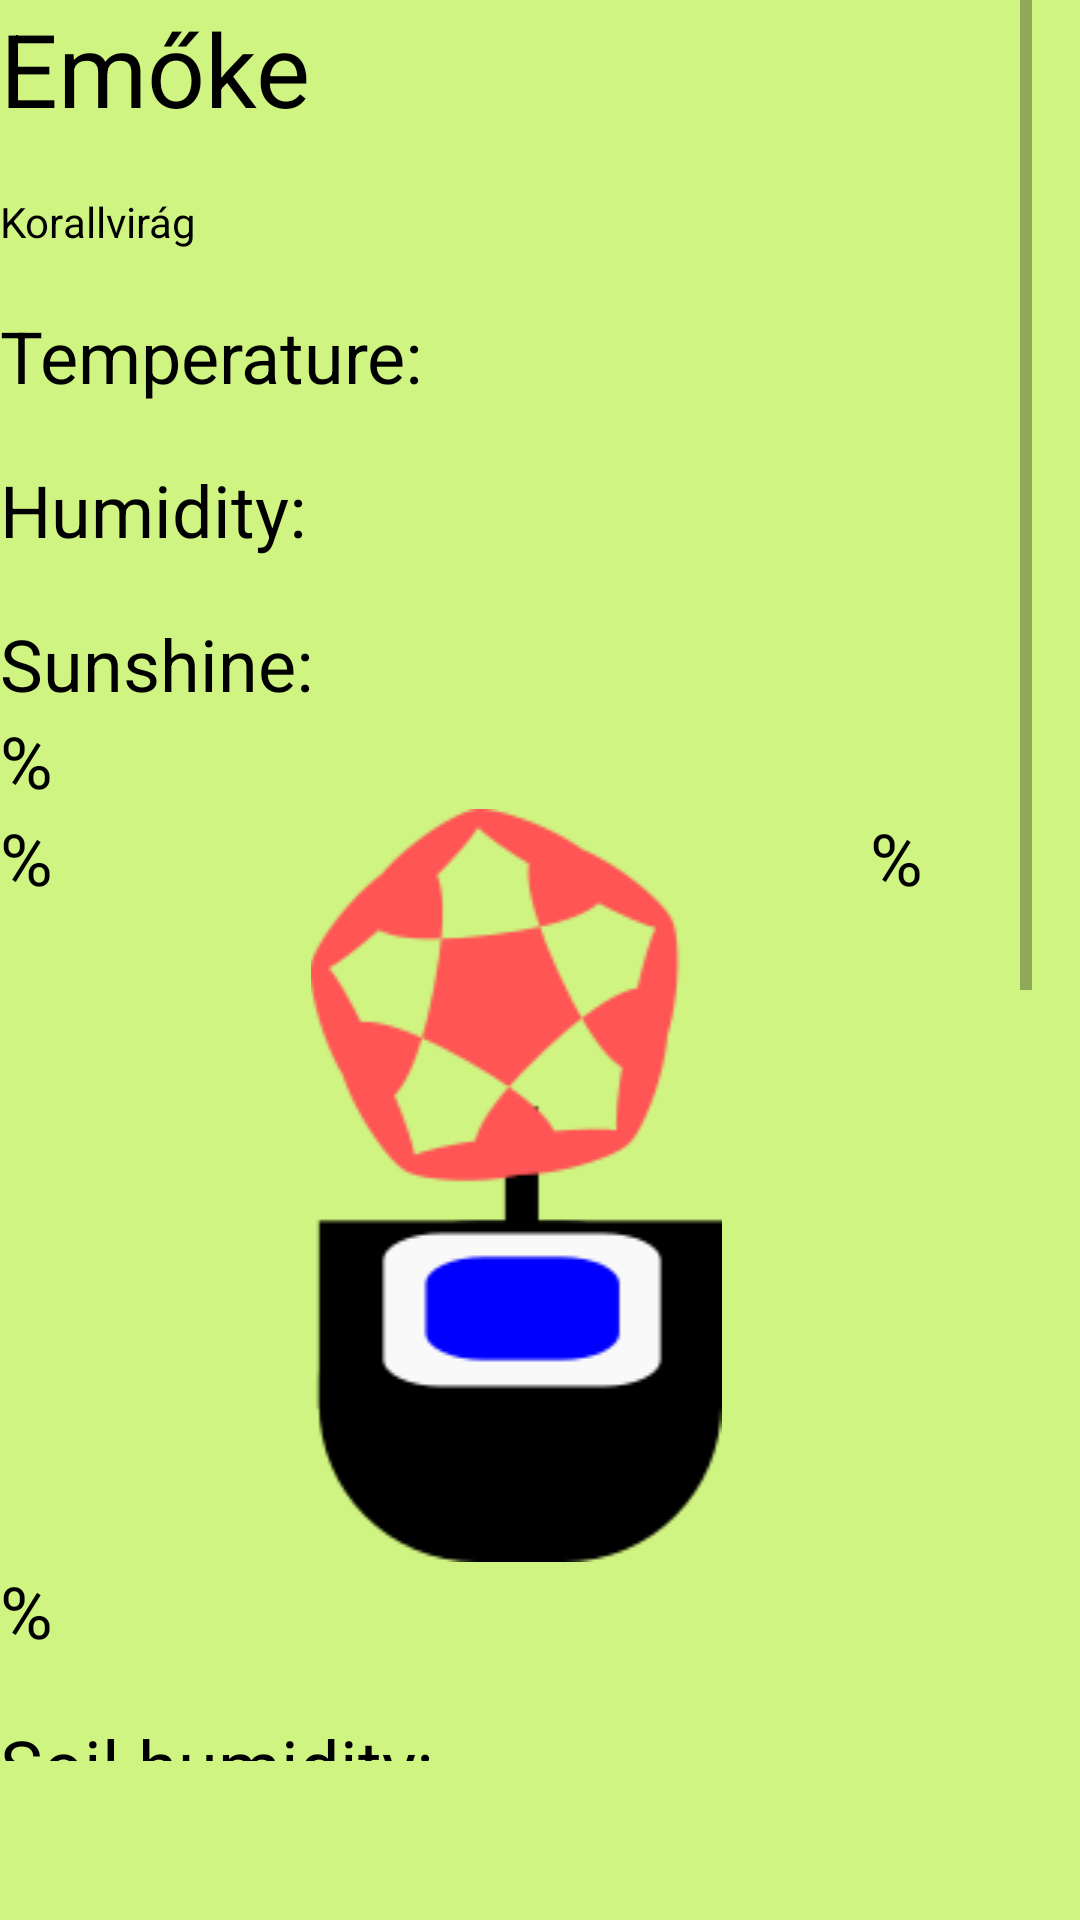

Write the Android layout XML for this screen, with the resource values it uses.
<!-- AndroidManifest.xml: application theme AppTheme -->
<!-- res/layout/activity_plant.xml -->
<?xml version="1.0" encoding="utf-8"?>

<android.support.constraint.ConstraintLayout xmlns:android="http://schemas.android.com/apk/res/android"
    xmlns:app="http://schemas.android.com/apk/res-auto"
    xmlns:tools="http://schemas.android.com/tools"
    android:layout_width="match_parent"
    android:layout_height="match_parent"
    tools:context="com.example.dani.poti.PlantActivity">

    <RelativeLayout
        android:layout_width="344dp"
        android:layout_height="587dp"
        tools:layout_editor_absoluteX="8dp"
        tools:layout_editor_absoluteY="8dp">

        <ScrollView
            android:layout_width="match_parent"
            android:layout_height="wrap_content"
            android:scrollbarStyle="insideOverlay"
            tools:layout_editor_absoluteX="8dp"
            tools:layout_editor_absoluteY="8dp">

            <LinearLayout
                android:layout_width="match_parent"
                android:layout_height="wrap_content"
                android:orientation="vertical">

                <TextView
                    android:id="@+id/textView"
                    android:layout_width="match_parent"
                    android:layout_height="wrap_content"
                    android:layout_alignParentLeft="true"
                    android:layout_alignParentStart="true"
                    android:layout_alignParentTop="true"
                    android:text='Emőke'
                    android:textAppearance="@style/TextAppearance.AppCompat.Display1"
                    android:textColor="@android:color/black"
                    tools:layout_editor_absoluteX="16dp"
                    tools:layout_editor_absoluteY="16dp" />

                <TextView
                    android:id="@+id/textView5"
                    android:layout_width="match_parent"
                    android:layout_height="wrap_content" />

                <TextView
                    android:id="@+id/textView3"
                    android:layout_width="match_parent"
                    android:layout_height="wrap_content"
                    android:layout_alignParentLeft="true"
                    android:layout_alignParentStart="true"
                    android:layout_below="@+id/textView"
                    android:layout_weight="1"
                    android:text='Korallvirág'
                    android:textColor="@android:color/black"
                    tools:layout_editor_absoluteX="16dp"
                    tools:layout_editor_absoluteY="56dp" />

                <TextView
                    android:id="@+id/textView6"
                    android:layout_width="match_parent"
                    android:layout_height="wrap_content" />

                <TextView
                    android:id="@+id/tvTemperature"
                    android:layout_width="match_parent"
                    android:layout_height="wrap_content"
                    android:text="Temperature:"
                    android:textColor="@android:color/black"
                    android:textSize="24sp" />

                <TextView
                    android:id="@+id/textView7"
                    android:layout_width="match_parent"
                    android:layout_height="wrap_content" />

                <TextView
                    android:id="@+id/tvHumidity"
                    android:layout_width="match_parent"
                    android:layout_height="wrap_content"
                    android:text="Humidity:"
                    android:textColor="@android:color/black"
                    android:textSize="24sp" />

                <TextView
                    android:id="@+id/textView9"
                    android:layout_width="match_parent"
                    android:layout_height="wrap_content" />

                <TextView
                    android:id="@+id/tvSS"
                    android:layout_width="match_parent"
                    android:layout_height="wrap_content"
                    android:text="Sunshine:"
                    android:textColor="@android:color/black"
                    android:textSize="24sp" />

                <TextView
                    android:id="@+id/ldr1"
                    android:layout_width="match_parent"
                    android:layout_height="wrap_content"
                    android:text="%"
                    android:textColor="@android:color/black"
                    android:textSize="24sp"
                    tools:gravity="center" />

                <LinearLayout
                    android:layout_width="match_parent"
                    android:layout_height="match_parent"
                    android:orientation="horizontal">

                    <TextView
                        android:id="@+id/ldr2"
                        android:layout_width="match_parent"
                        android:layout_height="wrap_content"
                        android:layout_weight="1"
                        android:text="%"
                        android:textColor="@android:color/black"
                        android:textSize="24sp"
                        tools:gravity="center" />

                    <ImageView
                        android:id="@+id/imageView"
                        android:layout_width="236dp"
                        android:layout_height="wrap_content"
                        app:srcCompat="@drawable/flower" />

                    <TextView
                        android:id="@+id/ldr3"
                        android:layout_width="match_parent"
                        android:layout_height="wrap_content"
                        android:layout_weight="1"
                        android:text="%"
                        android:textColor="@android:color/black"
                        android:textSize="24sp"
                        tools:gravity="center" />
                </LinearLayout>

                <TextView
                    android:id="@+id/ldr4"
                    android:layout_width="match_parent"
                    android:layout_height="wrap_content"
                    android:text="%"
                    android:textColor="@android:color/black"
                    android:textSize="24sp"
                    tools:gravity="center" />

                <TextView
                    android:id="@+id/textView16"
                    android:layout_width="match_parent"
                    android:layout_height="wrap_content" />

                <TextView
                    android:id="@+id/tvSH"
                    android:layout_width="match_parent"
                    android:layout_height="wrap_content"
                    android:text="Soil humidity:"
                    android:textColor="@android:color/black"
                    android:textSize="24sp" />

                <TextView
                    android:id="@+id/textView18"
                    android:layout_width="match_parent"
                    android:layout_height="wrap_content" />

                <TextView
                    android:id="@+id/textView17"
                    android:layout_width="match_parent"
                    android:layout_height="wrap_content"
                    android:text="Desired soil humidity:"
                    android:textColor="@android:color/black"
                    android:textSize="24sp" />

                <SeekBar
                    android:id="@+id/seekBar"
                    android:layout_width="match_parent"
                    android:layout_height="wrap_content" />

                <Button
                    android:id="@+id/button"
                    style="@style/Widget.AppCompat.Button.Colored"
                    android:layout_width="127dp"
                    android:layout_height="wrap_content"
                    android:text="Apply" />

                <TextView
                    android:id="@+id/textView19"
                    android:layout_width="match_parent"
                    android:layout_height="wrap_content" />

                <Button
                    android:id="@+id/button2"
                    android:layout_width="129dp"
                    android:layout_height="wrap_content"
                    android:text="Emergency watering"
                    android:textColor="@color/colorPrimaryDark" />

                <Button
                    android:id="@+id/refreshbtn"
                    android:layout_width="match_parent"
                    android:layout_height="wrap_content"
                    android:onClick="frissit"
                    android:text="Refresh" />

                <ImageView
                    android:id="@+id/imageView2"
                    android:layout_width="match_parent"
                    android:layout_height="200dp"
                    app:srcCompat="@android:color/transparent" />

            </LinearLayout>
        </ScrollView>
    </RelativeLayout>


</android.support.constraint.ConstraintLayout>
<!-- resources referenced by this layout -->
<resources>
  <color name="colorPrimaryDark">#303f9f</color>
  <!-- drawable flower: png bitmap (drawable, 8499 bytes) -->
  <style name="AppTheme" parent="Theme.AppCompat.Light">
          
          <item name="colorPrimary">@color/colorPrimary</item>
          <item name="colorPrimaryDark">@color/colorPrimaryDark</item>
          <item name="colorAccent">@color/colorAccent</item>
          <item name="android:actionBarStyle">@style/CustomActionBar</item>
          <item name="android:colorBackground">@color/background_material_light</item>
      </style>
  <color name="colorPrimary">#009688</color>
  <color name="colorAccent">#ff4081</color>
  <style name="CustomActionBar" parent="@android:style/Widget.Holo.Light.ActionBar">
          <item name="android:background">@android:color/holo_green_light</item>
      </style>
  <color name="background_material_light">#d0f481</color>
</resources>
